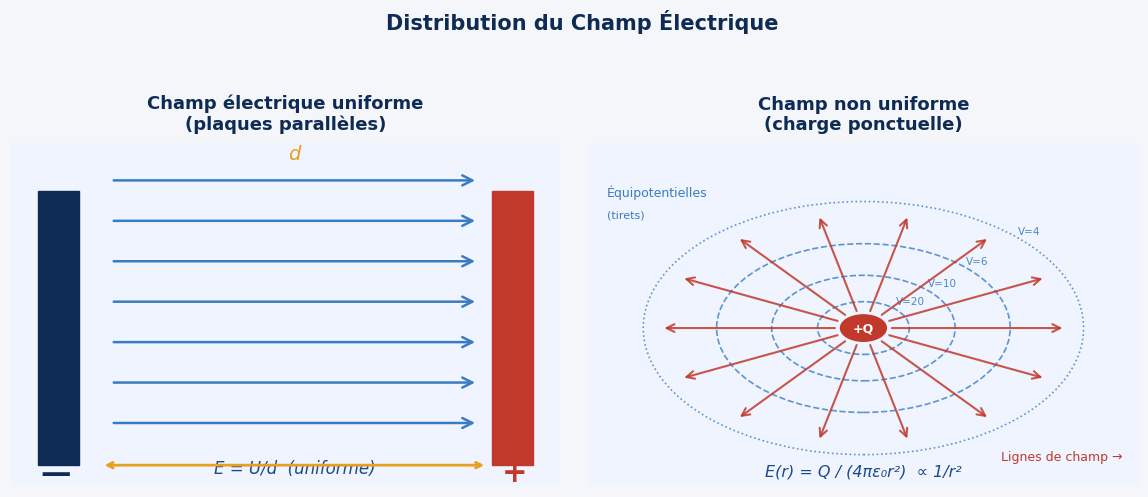
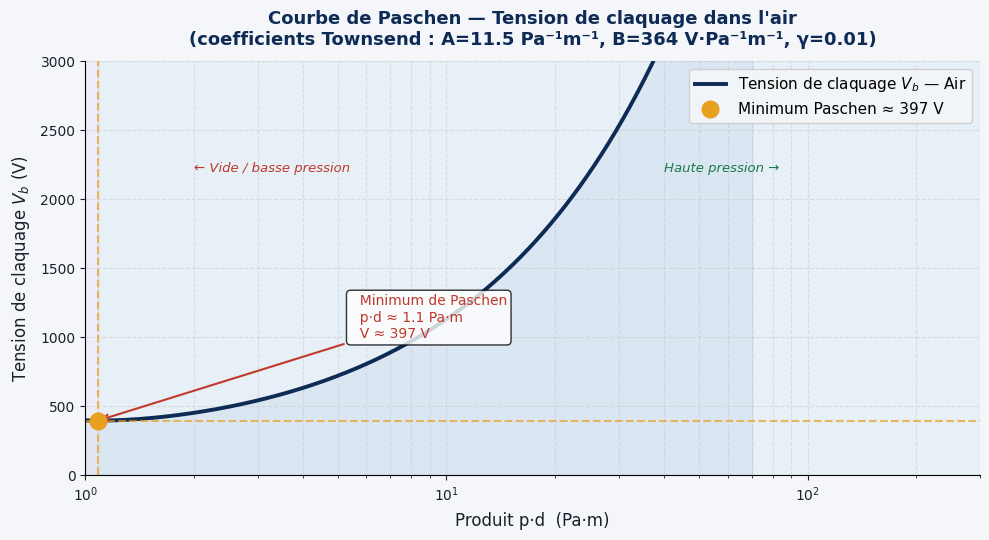
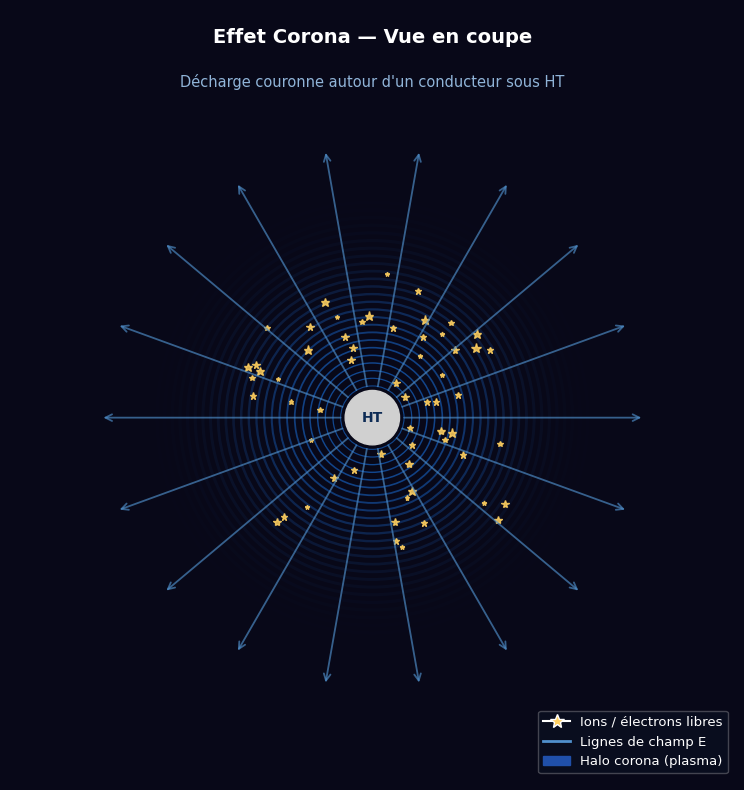
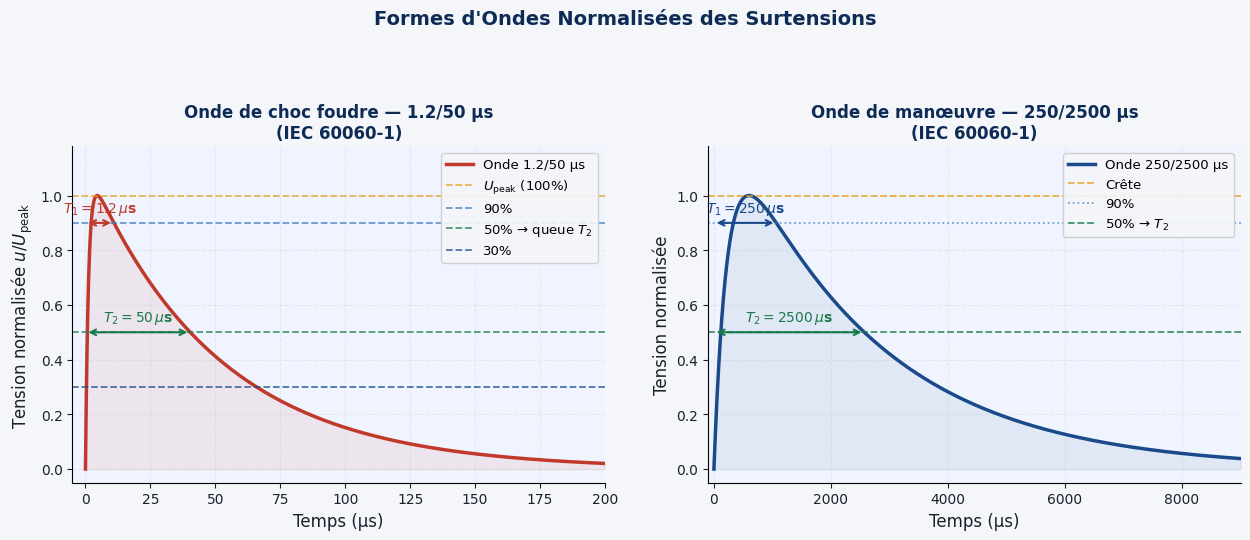
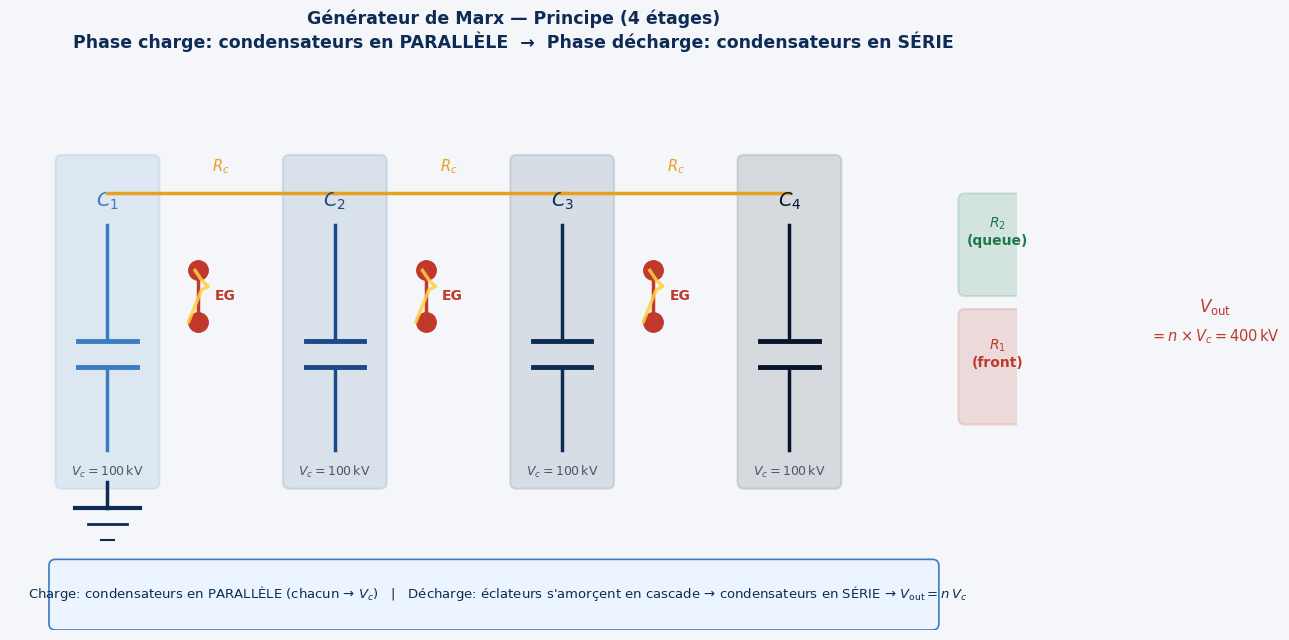
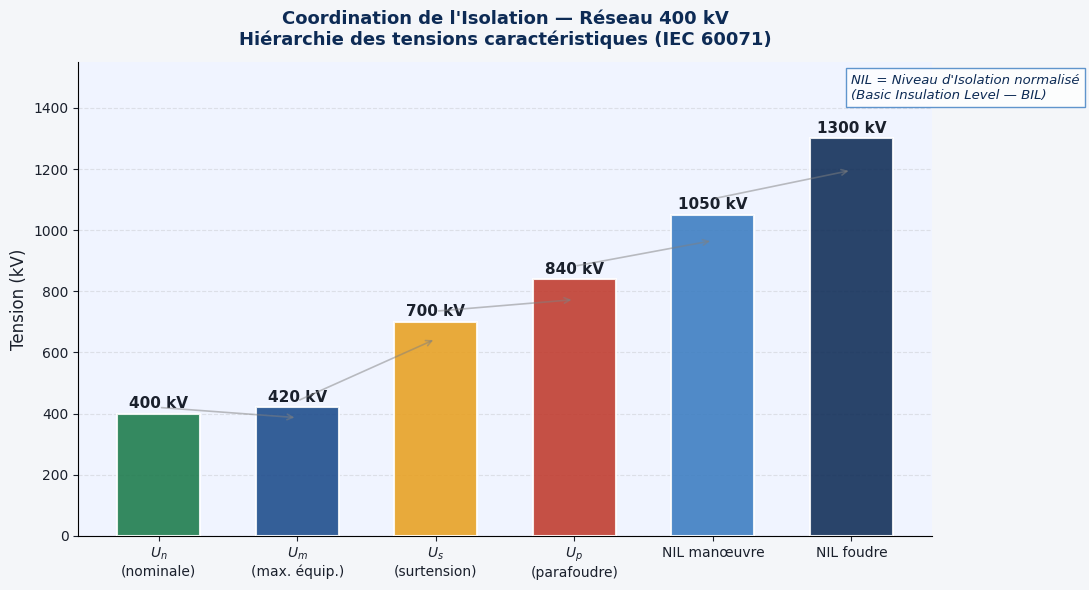
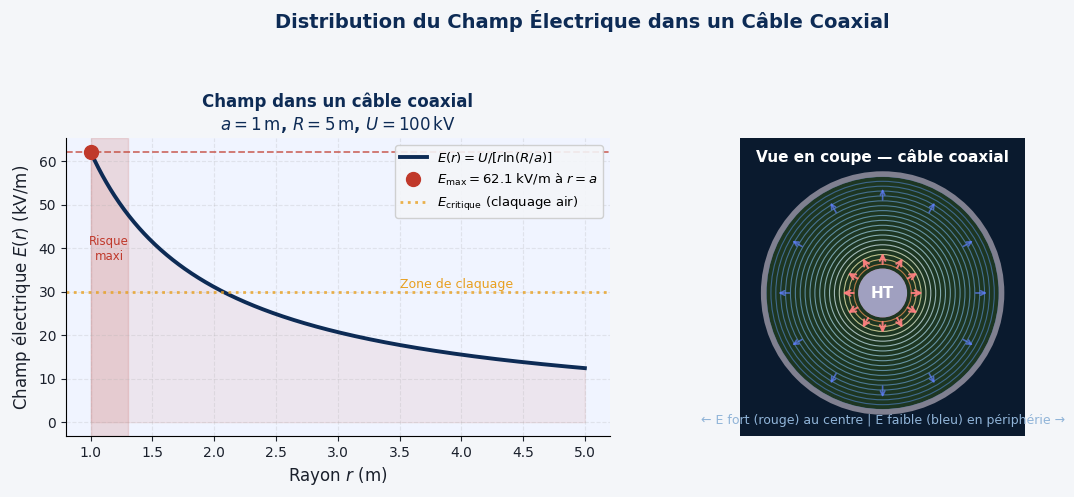
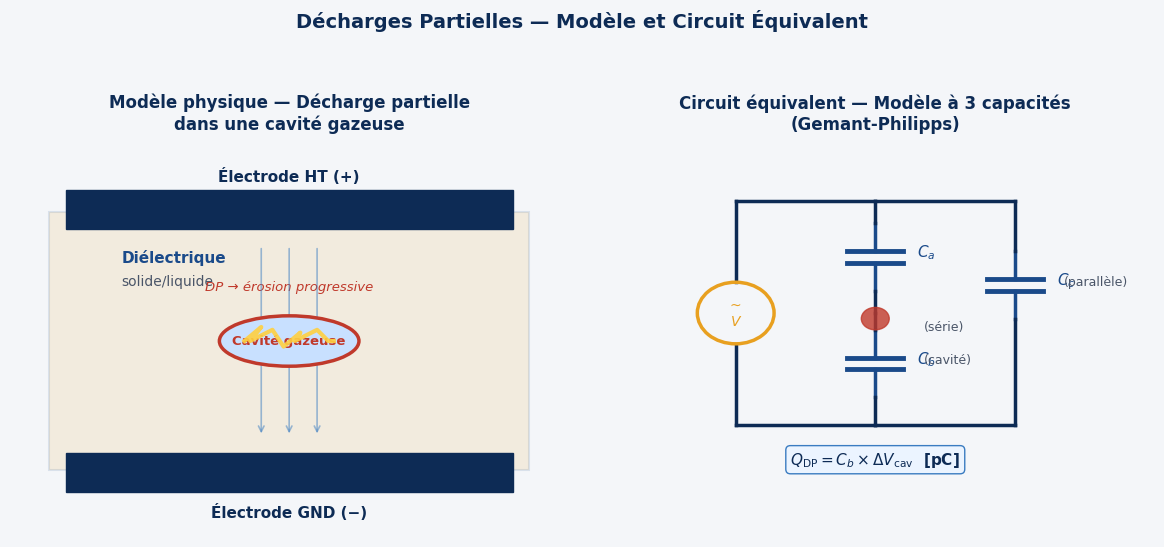
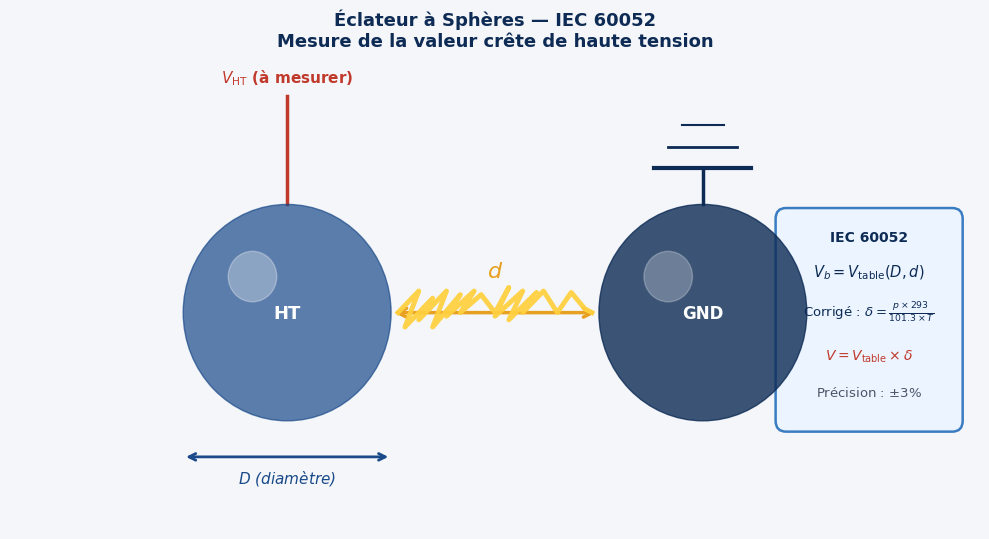
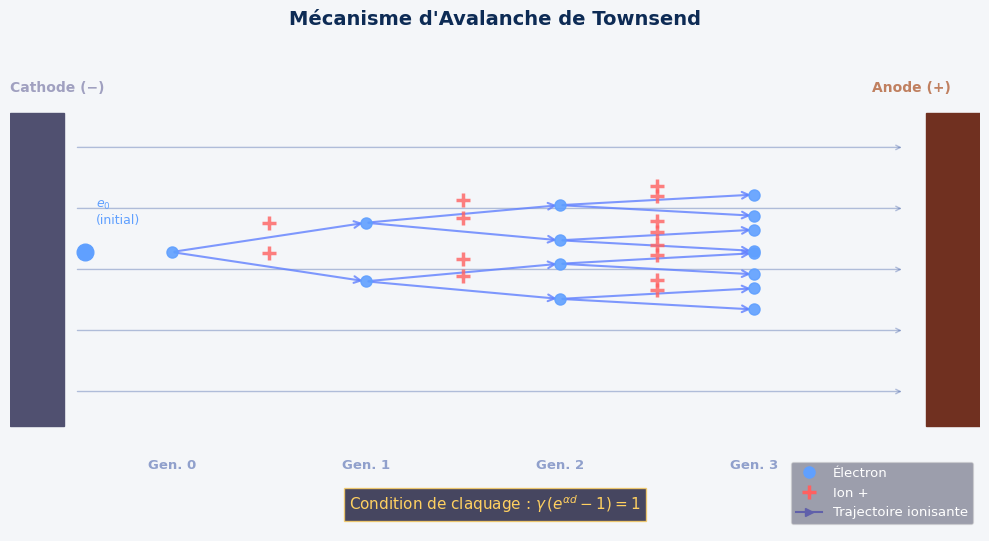
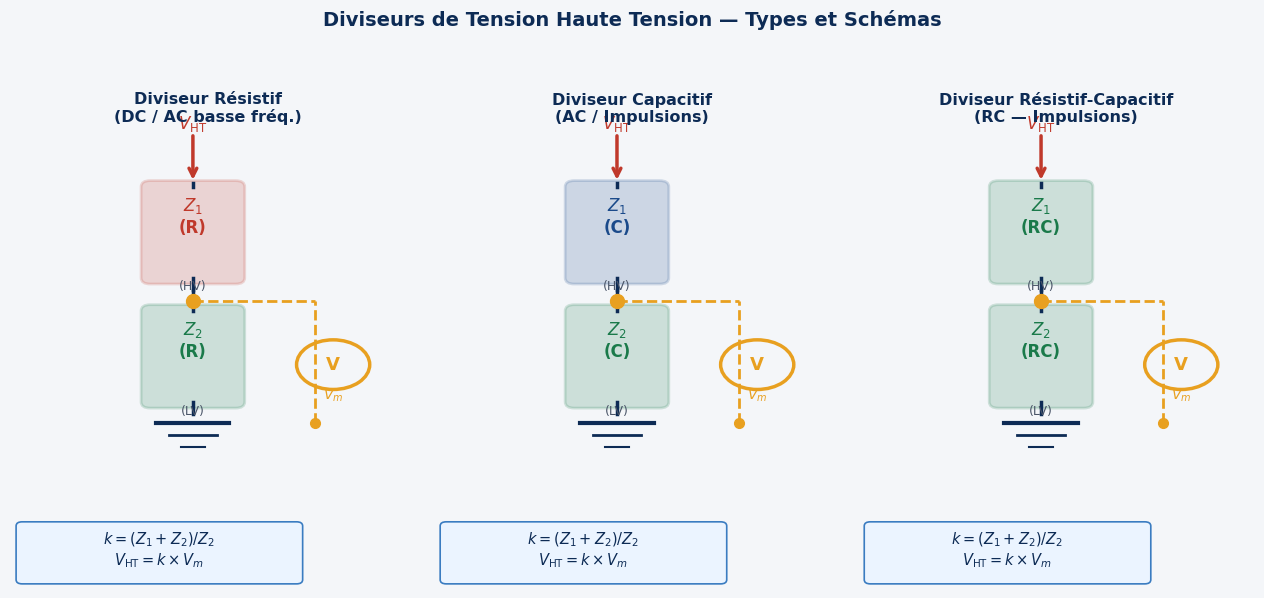

Write the Python code that produced these figures, in order.
"""
Generate all figures for the HV Engineering LaTeX document.
Outputs PNG files into ./figures/ directory.
Run: python generate_figures.py
"""
import matplotlib
matplotlib.use('Agg')
import matplotlib.pyplot as plt
import matplotlib.patches as patches
import matplotlib.patches as mpatches
from matplotlib.patches import FancyArrowPatch
import numpy as np
import os

# ─── Setup ───────────────────────────────────────────────────────────────────
FIGDIR = "./figures"
os.makedirs(FIGDIR, exist_ok=True)

# Color palette (matches LaTeX document)
C = {
    'darkblue':   '#0D2B55',
    'midblue':    '#1A4A8A',
    'lightblue':  '#3A7CC1',
    'accent':     '#E8A020',
    'lightgray':  '#F4F6F9',
    'hvred':      '#C0392B',
    'hvgreen':    '#1A7A4A',
    'textdark':   '#1A202C',
    'textmed':    '#4A5568',
    'boxbg':      '#EBF4FF',
}

plt.rcParams.update({
    'font.family': 'DejaVu Sans',
    'axes.spines.top': False,
    'axes.spines.right': False,
    'figure.facecolor': C['lightgray'],
    'axes.facecolor': C['lightgray'],
    'axes.labelcolor': C['textdark'],
    'xtick.color': C['textdark'],
    'ytick.color': C['textdark'],
    'axes.titlecolor': C['darkblue'],
})

def save(fig, name, dpi=180):
    path = os.path.join(FIGDIR, f"{name}.png")
    fig.savefig(path, dpi=dpi, bbox_inches='tight', facecolor=fig.get_facecolor())
    plt.close(fig)
    print(f"  Saved: {path}")

# ─────────────────────────────────────────────────────────────────────────────
# FIG 1 — Electric field: uniform vs non-uniform
# ─────────────────────────────────────────────────────────────────────────────
def fig_electric_field():
    fig, axes = plt.subplots(1, 2, figsize=(12, 5))
    fig.patch.set_facecolor(C['lightgray'])

    # --- Left: Parallel plates (uniform) ---
    ax = axes[0]
    ax.set_facecolor('#EFF4FF')
    ax.set_xlim(-1, 5); ax.set_ylim(-1, 5.5)

    ax.add_patch(patches.Rectangle((-0.7, -0.6), 0.45, 5.2,
                                    color=C['darkblue'], zorder=3))
    ax.add_patch(patches.Rectangle((4.25, -0.6), 0.45, 5.2,
                                    color=C['hvred'], zorder=3))

    for y in np.linspace(0.2, 4.8, 7):
        ax.annotate('', xy=(4.1, y), xytext=(0.1, y),
                    arrowprops=dict(arrowstyle='->', color=C['lightblue'],
                                   lw=1.8, mutation_scale=18))

    ax.text(-0.5, -0.9, '—', fontsize=22, color=C['darkblue'],
            ha='center', fontweight='bold')
    ax.text(4.5, -0.9, '+', fontsize=22, color=C['hvred'],
            ha='center', fontweight='bold')
    ax.text(2.1, -0.75, 'E = U/d  (uniforme)', fontsize=12,
            ha='center', color=C['midblue'], style='italic')
    ax.set_title('Champ électrique uniforme\n(plaques parallèles)', fontsize=13,
                 color=C['darkblue'], fontweight='bold', pad=10)

    # Dimension arrow
    ax.annotate('', xy=(4.2, -0.6), xytext=(0.0, -0.6),
                arrowprops=dict(arrowstyle='<->', color=C['accent'], lw=2))
    ax.text(2.1, -0.72, '', fontsize=0)  # placeholder
    ax.text(2.1, 5.2, 'd', fontsize=14, color=C['accent'],
            ha='center', style='italic')
    ax.set_xticks([]); ax.set_yticks([])
    for sp in ax.spines.values(): sp.set_visible(False)

    # --- Right: Point charge (non-uniform) ---
    ax2 = axes[1]
    ax2.set_facecolor('#EFF4FF')
    ax2.set_xlim(-3, 3); ax2.set_ylim(-3, 3.5)

    # Equipotential circles
    for r, ls in [(0.5,'--'), (1.0,'--'), (1.6,'--'), (2.4,':')]:
        circle = plt.Circle((0,0), r, fill=False,
                              color=C['lightblue'], ls=ls, lw=1.2, alpha=0.8)
        ax2.add_patch(circle)
        ax2.text(r*0.7, r*0.7+0.1, f'V={int(10/r)}', fontsize=7.5,
                 color=C['lightblue'], alpha=0.9)

    # Field lines (arrows)
    for angle in np.linspace(0, 360, 14, endpoint=False):
        rad = np.radians(angle)
        r0, r1 = 0.28, 2.2
        ax2.annotate('', xy=(r1*np.cos(rad), r1*np.sin(rad)),
                     xytext=(r0*np.cos(rad), r0*np.sin(rad)),
                     arrowprops=dict(arrowstyle='->', color=C['hvred'],
                                    lw=1.5, mutation_scale=14, alpha=0.85))

    # Charge
    charge = plt.Circle((0,0), 0.25, color=C['hvred'], zorder=5)
    ax2.add_patch(charge)
    ax2.text(0, 0, '+Q', fontsize=9, ha='center', va='center',
             color='white', fontweight='bold', zorder=6)

    ax2.text(0, -2.8, r'E(r) = Q / (4πε₀r²)  ∝ 1/r²', fontsize=11.5,
             ha='center', color=C['midblue'], style='italic')
    ax2.set_title('Champ non uniforme\n(charge ponctuelle)', fontsize=13,
                  color=C['darkblue'], fontweight='bold', pad=10)
    ax2.text(-2.8, 2.5, 'Équipotentielles', fontsize=9, color=C['lightblue'])
    ax2.text(-2.8, 2.1, '(tirets)', fontsize=8, color=C['lightblue'])
    ax2.text(1.5, -2.5, 'Lignes de champ →', fontsize=9, color=C['hvred'])
    ax2.set_xticks([]); ax2.set_yticks([])
    for sp in ax2.spines.values(): sp.set_visible(False)

    fig.suptitle('Distribution du Champ Électrique', fontsize=15,
                 color=C['darkblue'], fontweight='bold', y=1.01)
    fig.tight_layout(pad=2.0)
    save(fig, 'fig_electric_field')


# ─────────────────────────────────────────────────────────────────────────────
# FIG 2 — Paschen curve
# ─────────────────────────────────────────────────────────────────────────────
def fig_paschen():
    fig, ax = plt.subplots(figsize=(10, 5.5))
    fig.patch.set_facecolor(C['lightgray'])
    ax.set_facecolor('#F0F4FF')

    # Paschen curve for air
    pd = np.logspace(-0.5, 2.5, 600)
    gamma = 0.01
    with np.errstate(divide='ignore', invalid='ignore'):
        denom = np.log(11.5 * pd) - np.log(np.log(1 + 1/gamma))
        Vb = np.where(denom > 0, 364 * pd / denom, np.nan)

    # Only plot valid region
    mask = (pd > 1) & np.isfinite(Vb) & (Vb > 0) & (Vb < 5000)
    ax.semilogx(pd[mask], Vb[mask], color=C['darkblue'], lw=2.8,
                label='Tension de claquage $V_b$ — Air')

    # Shade under curve
    ax.fill_between(pd[mask], Vb[mask], alpha=0.07, color=C['lightblue'])

    # Minimum
    idx_min = np.argmin(Vb[mask])
    pd_min = pd[mask][idx_min]
    Vb_min = Vb[mask][idx_min]

    ax.plot(pd_min, Vb_min, 'o', color=C['accent'], ms=12, zorder=6,
            label=f'Minimum Paschen ≈ {int(Vb_min)} V')
    ax.axvline(pd_min, color=C['accent'], ls='--', lw=1.5, alpha=0.7)
    ax.axhline(Vb_min, color=C['accent'], ls='--', lw=1.5, alpha=0.7)

    ax.annotate(f'  Minimum de Paschen\n  p·d ≈ {pd_min:.1f} Pa·m\n  V ≈ {int(Vb_min)} V',
                xy=(pd_min, Vb_min), xytext=(pd_min*5, Vb_min+600),
                fontsize=10, color=C['hvred'],
                arrowprops=dict(arrowstyle='->', color=C['hvred'], lw=1.5),
                bbox=dict(boxstyle='round,pad=0.3', facecolor='white', alpha=0.8))

    # Regions
    ax.axvspan(1, pd_min, alpha=0.04, color=C['hvred'])
    ax.axvspan(pd_min, 300, alpha=0.04, color=C['hvgreen'])
    ax.text(2, 2200, '← Vide / basse pression', fontsize=9.5,
            color=C['hvred'], style='italic')
    ax.text(40, 2200, 'Haute pression →', fontsize=9.5,
            color=C['hvgreen'], style='italic')

    ax.set_xlabel('Produit p·d  (Pa·m)', fontsize=12, labelpad=6)
    ax.set_ylabel('Tension de claquage $V_b$ (V)', fontsize=12, labelpad=6)
    ax.set_title('Courbe de Paschen — Tension de claquage dans l\'air\n'
                 '(coefficients Townsend : A=11.5 Pa⁻¹m⁻¹, B=364 V·Pa⁻¹m⁻¹, γ=0.01)',
                 fontsize=13, color=C['darkblue'], fontweight='bold', pad=12)
    ax.legend(fontsize=11, framealpha=0.9, loc='upper right')
    ax.set_ylim(0, 3000); ax.set_xlim(1, 300)
    ax.grid(True, alpha=0.3, ls='--', which='both')
    ax.tick_params(labelsize=10)
    fig.tight_layout()
    save(fig, 'fig_paschen')


# ─────────────────────────────────────────────────────────────────────────────
# FIG 3 — Corona effect
# ─────────────────────────────────────────────────────────────────────────────
def fig_corona():
    fig, ax = plt.subplots(figsize=(8, 8))
    fig.patch.set_facecolor('#080818')
    ax.set_facecolor('#080818')
    ax.set_xlim(-4, 4); ax.set_ylim(-4, 4.5)
    ax.set_aspect('equal')

    # Glow layers (plasma)
    for r in np.linspace(0.35, 2.8, 30):
        alpha = 0.55 * np.exp(-((r - 0.6)/0.9)**2)
        b_int = int(min(255, 100 + 155*(2.8-r)/2.45))
        g_int = int(min(255, 50 + 80*(2.8-r)/2.45))
        col = f'#{0x1A:02x}{g_int:02x}{b_int:02x}'
        circle = plt.Circle((0,0), r, fill=False, color=col, lw=r*0.9+0.5, alpha=alpha)
        ax.add_patch(circle)

    # Field lines
    for angle in np.linspace(0, 360, 18, endpoint=False):
        rad = np.radians(angle)
        ax.annotate('', xy=(3.0*np.cos(rad), 3.0*np.sin(rad)),
                    xytext=(0.32*np.cos(rad), 0.32*np.sin(rad)),
                    arrowprops=dict(arrowstyle='->', color='#5090CC',
                                   lw=1.3, alpha=0.65, mutation_scale=12))

    # Ion/electron markers
    rng = np.random.default_rng(42)
    for _ in range(60):
        r = rng.uniform(0.4, 1.8)
        a = rng.uniform(0, 2*np.pi)
        ax.plot(r*np.cos(a), r*np.sin(a), '*', color='#FFD060',
                ms=rng.uniform(3, 7), alpha=0.85)

    # Conductor
    conductor = plt.Circle((0,0), 0.3, color='#D0D0D0', zorder=10)
    ax.add_patch(conductor)
    ax.text(0, 0, 'HT', fontsize=10, ha='center', va='center',
            color=C['darkblue'], fontweight='bold', zorder=11)

    # Labels
    ax.text(0, 4.2, 'Effet Corona — Vue en coupe', ha='center', va='center',
            color='white', fontsize=14, fontweight='bold')
    ax.text(0, 3.7, 'Décharge couronne autour d\'un conducteur sous HT',
            ha='center', va='center', color='#90B4D8', fontsize=10.5)

    # Legend
    from matplotlib.lines import Line2D
    legend_elements = [
        Line2D([0], [0], marker='*', color='w', markerfacecolor='#FFD060',
               markersize=10, label='Ions / électrons libres'),
        Line2D([0], [0], color='#5090CC', lw=2, label='Lignes de champ E'),
        plt.Circle((0,0), 0.1, color='#2050AA', label='Halo corona (plasma)'),
    ]
    legend = ax.legend(handles=legend_elements, loc='lower right',
                       framealpha=0.3, labelcolor='white', fontsize=9.5,
                       facecolor='#0D1A2D')
    ax.set_xticks([]); ax.set_yticks([])
    for sp in ax.spines.values(): sp.set_visible(False)

    fig.tight_layout()
    save(fig, 'fig_corona')


# ─────────────────────────────────────────────────────────────────────────────
# FIG 4 — Impulse waveforms (lightning + switching)
# ─────────────────────────────────────────────────────────────────────────────
def fig_impulse():
    fig, axes = plt.subplots(1, 2, figsize=(13, 5.5))
    fig.patch.set_facecolor(C['lightgray'])

    # --- Lightning impulse 1.2/50 µs ---
    ax1 = axes[0]
    ax1.set_facecolor('#F0F4FF')
    t = np.linspace(0, 200, 2000)
    T1, T2 = 1.2, 50.0
    v = (1 - np.exp(-t/T1)) * np.exp(-t/T2)
    v = v / v.max()

    ax1.plot(t, v, color=C['hvred'], lw=2.5, label='Onde 1.2/50 µs')
    ax1.fill_between(t, v, alpha=0.08, color=C['hvred'])

    # Reference lines
    for level, color, label in [
        (1.0, C['accent'], '$U_{\\rm peak}$ (100%)'),
        (0.9, C['lightblue'], '90%'),
        (0.5, C['hvgreen'], '50% → queue $T_2$'),
        (0.3, C['midblue'], '30%'),
    ]:
        ax1.axhline(level, color=color, ls='--', lw=1.3, alpha=0.75, label=label)

    # T1 annotation
    t_90 = t[np.argmin(np.abs(v - 0.9))]
    ax1.annotate('', xy=(t_90, 0.9), xytext=(0, 0.9),
                 arrowprops=dict(arrowstyle='<->', color=C['hvred'], lw=1.5))
    ax1.text(t_90/2, 0.94, f'$T_1 = 1.2\\,\\mu$s', ha='center',
             fontsize=10, color=C['hvred'], fontweight='bold')

    # T2 annotation
    t_50 = t[np.argmin(np.abs(v[100:]-0.5))+100]
    ax1.annotate('', xy=(t_50, 0.5), xytext=(0, 0.5),
                 arrowprops=dict(arrowstyle='<->', color=C['hvgreen'], lw=1.5))
    ax1.text(t_50/2, 0.54, f'$T_2 = 50\\,\\mu$s', ha='center',
             fontsize=10, color=C['hvgreen'], fontweight='bold')

    ax1.set_xlim(-5, 200); ax1.set_ylim(-0.05, 1.18)
    ax1.set_xlabel('Temps (µs)', fontsize=12)
    ax1.set_ylabel('Tension normalisée $u/U_{\\rm peak}$', fontsize=12)
    ax1.set_title('Onde de choc foudre — 1.2/50 µs\n(IEC 60060-1)',
                  fontsize=12, color=C['darkblue'], fontweight='bold')
    ax1.legend(fontsize=9.5, framealpha=0.9, loc='upper right')
    ax1.grid(alpha=0.2, ls='--')

    # --- Switching impulse 250/2500 µs ---
    ax2 = axes[1]
    ax2.set_facecolor('#F0F4FF')
    t2 = np.linspace(0, 9000, 2000)
    T1s, T2s = 250.0, 2500.0
    v2 = (1 - np.exp(-t2/T1s)) * np.exp(-t2/T2s)
    v2 = v2 / v2.max()

    ax2.plot(t2, v2, color=C['midblue'], lw=2.5, label='Onde 250/2500 µs')
    ax2.fill_between(t2, v2, alpha=0.07, color=C['midblue'])

    ax2.axhline(1.0, color=C['accent'], ls='--', lw=1.3, alpha=0.8, label='Crête')
    ax2.axhline(0.9, color=C['lightblue'], ls=':', lw=1.3, alpha=0.7, label='90%')
    ax2.axhline(0.5, color=C['hvgreen'], ls='--', lw=1.3, alpha=0.8, label='50% → $T_2$')

    t2_90 = t2[np.argmin(np.abs(v2 - 0.9))]
    ax2.annotate('', xy=(t2_90, 0.9), xytext=(0, 0.9),
                 arrowprops=dict(arrowstyle='<->', color=C['midblue'], lw=1.5))
    ax2.text(t2_90/2, 0.94, f'$T_1 = 250\\,\\mu$s', ha='center',
             fontsize=10, color=C['midblue'], fontweight='bold')

    t2_50 = t2[np.argmin(np.abs(v2[200:]-0.5))+200]
    ax2.annotate('', xy=(t2_50, 0.5), xytext=(0, 0.5),
                 arrowprops=dict(arrowstyle='<->', color=C['hvgreen'], lw=1.5))
    ax2.text(t2_50/2, 0.54, f'$T_2 = 2500\\,\\mu$s', ha='center',
             fontsize=10, color=C['hvgreen'], fontweight='bold')

    ax2.set_xlim(-100, 9000); ax2.set_ylim(-0.05, 1.18)
    ax2.set_xlabel('Temps (µs)', fontsize=12)
    ax2.set_ylabel('Tension normalisée', fontsize=12)
    ax2.set_title('Onde de manœuvre — 250/2500 µs\n(IEC 60060-1)',
                  fontsize=12, color=C['darkblue'], fontweight='bold')
    ax2.legend(fontsize=9.5, framealpha=0.9, loc='upper right')
    ax2.grid(alpha=0.2, ls='--')

    fig.suptitle('Formes d\'Ondes Normalisées des Surtensions',
                 fontsize=14, color=C['darkblue'], fontweight='bold', y=1.01)
    fig.tight_layout(pad=2.5)
    save(fig, 'fig_impulse')


# ─────────────────────────────────────────────────────────────────────────────
# FIG 5 — Marx generator schematic
# ─────────────────────────────────────────────────────────────────────────────
def fig_marx():
    fig, ax = plt.subplots(figsize=(13, 6.5))
    fig.patch.set_facecolor(C['lightgray'])
    ax.set_facecolor('#F0F4FF')
    ax.set_xlim(-0.5, 15); ax.set_ylim(-1.8, 7)
    ax.axis('off')

    ax.set_title('Générateur de Marx — Principe (4 étages)\n'
                 'Phase charge: condensateurs en PARALLÈLE  →  Phase décharge: condensateurs en SÉRIE',
                 fontsize=12.5, color=C['darkblue'], fontweight='bold', pad=12)

    n = 4
    stage_colors = [C['lightblue'], C['midblue'], C['darkblue'], '#05152A']

    for i in range(n):
        x0 = i * 3.5 + 0.3

        # Stage box
        ax.add_patch(patches.FancyBboxPatch(
            (x0, 0.5), 1.4, 5.0, boxstyle='round,pad=0.1',
            facecolor=stage_colors[i], alpha=0.12, edgecolor=stage_colors[i], lw=1.5))

        # Capacitor symbol
        ax.plot([x0+0.7, x0+0.7], [1.0, 2.3], color=stage_colors[i], lw=2.5)
        ax.plot([x0+0.25, x0+1.15], [2.3, 2.3], color=stage_colors[i], lw=3.5)
        ax.plot([x0+0.25, x0+1.15], [2.7, 2.7], color=stage_colors[i], lw=3.5)
        ax.plot([x0+0.7, x0+0.7], [2.7, 4.5], color=stage_colors[i], lw=2.5)

        ax.text(x0+0.7, 4.8, f'$C_{i+1}$', ha='center', fontsize=14,
                color=stage_colors[i], fontweight='bold')
        ax.text(x0+0.7, 0.6, f'$V_c = 100\\,\\mathrm{{kV}}$', ha='center',
                fontsize=9, color=C['textmed'])

        # Spark gap (between stages)
        if i < n - 1:
            gap_x = x0 + 2.1
            # Upper electrode
            ax.plot(gap_x, 3.8, 'o', ms=14, color=C['hvred'], zorder=5)
            ax.plot(gap_x, 3.0, 'o', ms=14, color=C['hvred'], zorder=5)
            ax.plot([gap_x, gap_x], [3.0, 3.8], color=C['hvred'], lw=2.5, zorder=4)
            ax.text(gap_x+0.25, 3.4, 'EG', fontsize=10, color=C['hvred'],
                    fontweight='bold', va='center')

            # Spark (zigzag)
            spark_x = [gap_x-0.15, gap_x-0.05, gap_x+0.05, gap_x+0.15, gap_x+0.05, gap_x-0.05]
            spark_y = [3.0, 3.25, 3.5, 3.55, 3.65, 3.8]
            ax.plot(spark_x, spark_y, color='#FFD040', lw=2.5, zorder=6, alpha=0.85)

            # Charging resistor (top)
            r_x = np.linspace(x0+0.7, x0+0.7+3.5, 12)
            r_y = np.array([4.5 + 0.25*np.sin(i*np.pi) for i in range(12)])
            ax.plot(r_x, r_y + 0.5, color=C['accent'], lw=2.5, zorder=3)
            ax.text((x0+0.7 + x0+4.2)/2, 5.35, '$R_c$', ha='center',
                    fontsize=10.5, color=C['accent'], fontweight='bold')

    # Waveshaping resistors
    out_x = n * 3.5 + 0.3
    ax.add_patch(patches.FancyBboxPatch(
        (out_x-0.1, 1.5), 1.0, 1.6, boxstyle='round,pad=0.1',
        facecolor=C['hvred'], alpha=0.15, edgecolor=C['hvred'], lw=1.5))
    ax.text(out_x+0.4, 2.3, '$R_1$\n(front)', ha='center', fontsize=10,
            color=C['hvred'], fontweight='bold')

    ax.add_patch(patches.FancyBboxPatch(
        (out_x-0.1, 3.5), 1.0, 1.4, boxstyle='round,pad=0.1',
        facecolor=C['hvgreen'], alpha=0.15, edgecolor=C['hvgreen'], lw=1.5))
    ax.text(out_x+0.4, 4.2, '$R_2$\n(queue)', ha='center', fontsize=10,
            color=C['hvgreen'], fontweight='bold')

    # Output arrow
    ax.annotate('', xy=(out_x+2.5, 3.0), xytext=(out_x+1.1, 3.0),
                arrowprops=dict(arrowstyle='->', color=C['hvred'],
                                lw=3.0, mutation_scale=22))
    ax.add_patch(patches.FancyBboxPatch(
        (out_x+2.5, 2.3), 2.5, 1.4, boxstyle='round,pad=0.15',
        facecolor='white', edgecolor=C['hvred'], lw=2))
    ax.text(out_x+3.75, 3.15, '$V_{\\rm out}$', ha='center', fontsize=12,
            color=C['hvred'], fontweight='bold')
    ax.text(out_x+3.75, 2.7, f'$= n \\times V_c = 400\\,\\mathrm{{kV}}$',
            ha='center', fontsize=10.5, color=C['hvred'])

    # Ground line
    ax.plot([0.3+0.7, 0.3+0.7], [0.5, 0.5-0.4], color=C['darkblue'], lw=2.5)
    ax.plot([0.5, 1.5], [0.1, 0.1], color=C['darkblue'], lw=3)
    ax.plot([0.7, 1.3], [-0.15, -0.15], color=C['darkblue'], lw=2)
    ax.plot([0.9, 1.1], [-0.4, -0.4], color=C['darkblue'], lw=1.5)

    # Phase labels
    ax.add_patch(patches.FancyBboxPatch(
        (0.2, -1.7), 13.5, 0.9, boxstyle='round,pad=0.1',
        facecolor=C['boxbg'], edgecolor=C['lightblue'], lw=1.2))
    ax.text(7.0, -1.3,
            'Charge: condensateurs en PARALLÈLE (chacun → $V_c$)   |   '
            'Décharge: éclateurs s\'amorçent en cascade → condensateurs en SÉRIE → $V_{\\rm out} = n\\,V_c$',
            ha='center', fontsize=9.5, color=C['darkblue'])

    fig.tight_layout()
    save(fig, 'fig_marx')


# ─────────────────────────────────────────────────────────────────────────────
# FIG 6 — Insulation coordination bar chart
# ─────────────────────────────────────────────────────────────────────────────
def fig_insulation_coordination():
    fig, ax = plt.subplots(figsize=(11, 6))
    fig.patch.set_facecolor(C['lightgray'])
    ax.set_facecolor('#F0F4FF')

    labels = ['$U_n$\n(nominale)', '$U_m$\n(max. équip.)',
              '$U_s$\n(surtension)', '$U_p$\n(parafoudre)',
              'NIL manœuvre', 'NIL foudre']
    values = [400, 420, 700, 840, 1050, 1300]
    colors_bar = [C['hvgreen'], C['midblue'], C['accent'],
                  C['hvred'], C['lightblue'], C['darkblue']]

    bars = ax.bar(labels, values, color=colors_bar, width=0.6, alpha=0.88,
                  edgecolor='white', linewidth=1.5, zorder=3)

    for bar, val in zip(bars, values):
        ax.text(bar.get_x() + bar.get_width()/2, val + 18,
                f'{val} kV', ha='center', fontsize=11,
                color=C['textdark'], fontweight='bold')

    # Arrows showing margins
    for i in range(len(values)-1):
        ax.annotate('', xy=(i+1, values[i+1]*0.92),
                    xytext=(i, values[i]*1.05),
                    arrowprops=dict(arrowstyle='->', color='gray',
                                   lw=1.2, alpha=0.5))

    ax.set_ylabel('Tension (kV)', fontsize=12)
    ax.set_title('Coordination de l\'Isolation — Réseau 400 kV\n'
                 'Hiérarchie des tensions caractéristiques (IEC 60071)',
                 fontsize=13, color=C['darkblue'], fontweight='bold', pad=12)
    ax.set_ylim(0, 1550)
    ax.grid(axis='y', alpha=0.3, ls='--', zorder=0)
    ax.tick_params(axis='x', labelsize=10)
    ax.tick_params(axis='y', labelsize=10)
    ax.spines['top'].set_visible(False)
    ax.spines['right'].set_visible(False)

    # Annotations
    ax.text(5, 1430, 'NIL = Niveau d\'Isolation normalisé\n'
            '(Basic Insulation Level — BIL)',
            fontsize=9.5, color=C['darkblue'], style='italic',
            bbox=dict(facecolor='white', alpha=0.8, edgecolor=C['lightblue']))

    fig.tight_layout()
    save(fig, 'fig_insulation_coord')


# ─────────────────────────────────────────────────────────────────────────────
# FIG 7 — Coaxial cable field distribution
# ─────────────────────────────────────────────────────────────────────────────
def fig_coaxial_field():
    fig, axes = plt.subplots(1, 2, figsize=(12, 5))
    fig.patch.set_facecolor(C['lightgray'])

    a = 1.0   # inner radius
    R = 5.0   # outer radius
    U = 100   # kV

    r = np.linspace(a, R, 500)
    E = U / (r * np.log(R/a))

    # --- E(r) profile ---
    ax1 = axes[0]
    ax1.set_facecolor('#F0F4FF')
    ax1.plot(r, E, color=C['darkblue'], lw=2.8, label=r'$E(r) = U/[r\ln(R/a)]$')
    ax1.fill_between(r, E, alpha=0.08, color=C['hvred'])

    E_max = U / (a * np.log(R/a))
    ax1.plot(a, E_max, 'o', color=C['hvred'], ms=10, zorder=5,
             label=f'$E_{{\\rm max}} = {E_max:.1f}$ kV/m à $r=a$')
    ax1.axhline(E_max, color=C['hvred'], ls='--', lw=1.3, alpha=0.7)

    # Critical field line
    E_crit = 3.0  # MV/m → 3000 kV/m (scaled for this example: 30 kV/m)
    ax1.axhline(30, color=C['accent'], ls=':', lw=2, alpha=0.8,
                label='$E_{\\rm critique}$ (claquage air)')
    ax1.text(3.5, 31, 'Zone de claquage', fontsize=9, color=C['accent'])

    ax1.set_xlabel('Rayon $r$ (m)', fontsize=12)
    ax1.set_ylabel('Champ électrique $E(r)$ (kV/m)', fontsize=12)
    ax1.set_title('Champ dans un câble coaxial\n'
                  r'$a = 1\,\rm m$, $R = 5\,\rm m$, $U = 100\,\rm kV$',
                  fontsize=12, color=C['darkblue'], fontweight='bold')
    ax1.axvspan(a, a+0.3, alpha=0.15, color=C['hvred'])
    ax1.text(a+0.15, E_max*0.6, 'Risque\nmaxi', fontsize=8.5,
             ha='center', color=C['hvred'])
    ax1.legend(fontsize=9.5, framealpha=0.9)
    ax1.grid(alpha=0.25, ls='--')

    # --- Cross-section view ---
    ax2 = axes[1]
    ax2.set_facecolor('#0A1A2E')
    ax2.set_aspect('equal')
    ax2.set_xlim(-6, 6); ax2.set_ylim(-6, 6.5)

    # Insulation
    insul = plt.Circle((0,0), R, color='#2A4A1A', alpha=0.6, zorder=1)
    ax2.add_patch(insul)
    # Inner conductor
    inner = plt.Circle((0,0), a, color='#A0A0C0', zorder=4)
    ax2.add_patch(inner)
    # Outer conductor
    outer_ring = plt.Circle((0,0), R, fill=False,
                              color='#808090', lw=4, zorder=5)
    ax2.add_patch(outer_ring)

    # Color map for E field intensity
    theta = np.linspace(0, 2*np.pi, 200)
    for r_val in np.linspace(a, R-0.1, 20):
        E_val = U / (r_val * np.log(R/a))
        # Map E to color: high E = red, low E = blue
        norm_E = (E_val - E[-1]) / (E[0] - E[-1])
        ring_color = plt.cm.RdYlBu_r(norm_E * 0.8 + 0.1)
        ring = plt.Circle((0,0), r_val, fill=False, color=ring_color,
                          lw=0.8, alpha=0.7, zorder=2)
        ax2.add_patch(ring)

    # Radial arrows
    for angle in np.linspace(0, 360, 12, endpoint=False):
        rad = np.radians(angle)
        ax2.annotate('', xy=(1.8*np.cos(rad), 1.8*np.sin(rad)),
                     xytext=(1.1*np.cos(rad), 1.1*np.sin(rad)),
                     arrowprops=dict(arrowstyle='->', color='#FF8080',
                                     lw=1.5, alpha=0.9, mutation_scale=10))
    for angle in np.linspace(0, 360, 12, endpoint=False):
        rad = np.radians(angle)
        ax2.annotate('', xy=(4.5*np.cos(rad), 4.5*np.sin(rad)),
                     xytext=(3.8*np.cos(rad), 3.8*np.sin(rad)),
                     arrowprops=dict(arrowstyle='->', color='#6080FF',
                                     lw=1.2, alpha=0.7, mutation_scale=8))

    ax2.text(0, 0, 'HT', ha='center', va='center', color='white',
             fontsize=11, fontweight='bold', zorder=6)
    ax2.text(0, 5.5, 'Vue en coupe — câble coaxial', ha='center',
             color='white', fontsize=11, fontweight='bold')
    ax2.text(0, -5.5, '← E fort (rouge) au centre | E faible (bleu) en périphérie →',
             ha='center', color='#90B4D8', fontsize=9)
    ax2.set_xticks([]); ax2.set_yticks([])
    for sp in ax2.spines.values(): sp.set_visible(False)

    fig.suptitle('Distribution du Champ Électrique dans un Câble Coaxial',
                 fontsize=14, color=C['darkblue'], fontweight='bold', y=1.01)
    fig.tight_layout(pad=2.0)
    save(fig, 'fig_coaxial_field')


# ─────────────────────────────────────────────────────────────────────────────
# FIG 8 — Partial discharge model
# ─────────────────────────────────────────────────────────────────────────────
def fig_partial_discharge():
    fig, axes = plt.subplots(1, 2, figsize=(12, 5.5))
    fig.patch.set_facecolor(C['lightgray'])

    # --- Left: Physical model ---
    ax1 = axes[0]
    ax1.set_facecolor('#F0F4FF')
    ax1.set_xlim(-1, 9); ax1.set_ylim(-1.5, 5.5)
    ax1.axis('off')

    # Electrodes
    ax1.add_patch(patches.Rectangle((0, 4.0), 8, 0.7,
                                     color=C['darkblue'], zorder=3))
    ax1.add_patch(patches.Rectangle((0, -0.7), 8, 0.7,
                                     color=C['darkblue'], zorder=3))
    ax1.text(4, 4.85, 'Électrode HT (+)', ha='center', fontsize=11,
             color=C['darkblue'], fontweight='bold')
    ax1.text(4, -1.15, 'Électrode GND (−)', ha='center', fontsize=11,
             color=C['darkblue'], fontweight='bold')

    # Dielectric
    ax1.add_patch(patches.FancyBboxPatch(
        (0, 0), 8, 4, boxstyle='square',
        facecolor=C['accent'], alpha=0.12, edgecolor=C['midblue'], lw=1.5))
    ax1.text(1, 3.4, 'Diélectrique', fontsize=11, color=C['midblue'], fontweight='bold')
    ax1.text(1, 3.0, 'solide/liquide', fontsize=10, color=C['textmed'])

    # Cavity
    cavity = patches.Ellipse((4, 2.0), 2.5, 0.9,
                               facecolor='#C8E0FF', edgecolor=C['hvred'],
                               linewidth=2.5, zorder=4)
    ax1.add_patch(cavity)
    ax1.text(4, 2.0, 'Cavité gazeuse', ha='center', va='center',
             fontsize=9.5, color=C['hvred'], fontweight='bold', zorder=5)

    # Discharge in cavity
    disch_x = [3.2, 3.5, 3.3, 3.7, 3.9, 4.2, 4.1, 4.5, 4.7, 4.8]
    disch_y = [2.0, 2.25, 2.0, 2.2, 1.9, 2.15, 2.0, 2.2, 2.0, 2.0]
    ax1.plot(disch_x, disch_y, color='#FFD040', lw=3, zorder=6, alpha=0.9)
    ax1.text(4, 2.9, 'DP → érosion progressive', ha='center',
             fontsize=9.5, color=C['hvred'], style='italic')

    # Electric field arrows (in void)
    for x in [3.5, 4.0, 4.5]:
        ax1.annotate('', xy=(x, 0.3), xytext=(x, 3.7),
                     arrowprops=dict(arrowstyle='->', color=C['lightblue'],
                                     lw=1.2, alpha=0.5, mutation_scale=10))

    ax1.set_title('Modèle physique — Décharge partielle\ndans une cavité gazeuse',
                  fontsize=12, color=C['darkblue'], fontweight='bold', y=1.02)

    # --- Right: Equivalent circuit ---
    ax2 = axes[1]
    ax2.set_facecolor('#F0F4FF')
    ax2.set_xlim(-1, 7); ax2.set_ylim(-1, 6)
    ax2.axis('off')
    ax2.set_title('Circuit équivalent — Modèle à 3 capacités\n(Gemant-Philipps)',
                  fontsize=12, color=C['darkblue'], fontweight='bold', y=1.02)

    # Draw circuit
    # V source
    ax2.add_patch(plt.Circle((1.0, 3.0), 0.55, fill=False,
                               color=C['accent'], lw=2.5, zorder=4))
    ax2.text(1.0, 3.0, '~\n$V$', ha='center', va='center',
             fontsize=10, color=C['accent'])
    ax2.plot([1.0, 1.0], [3.55, 5.0], color=C['darkblue'], lw=2.5)
    ax2.plot([1.0, 1.0], [2.45, 1.0], color=C['darkblue'], lw=2.5)
    ax2.plot([1.0, 3.0], [5.0, 5.0], color=C['darkblue'], lw=2.5)
    ax2.plot([1.0, 3.0], [1.0, 1.0], color=C['darkblue'], lw=2.5)

    def draw_cap(ax, x, y, label):
        ax.plot([x, x], [y, y+0.5], color=C['midblue'], lw=2.5)
        ax.plot([x-0.4, x+0.4], [y+0.5, y+0.5], color=C['midblue'], lw=3.5)
        ax.plot([x-0.4, x+0.4], [y+0.7, y+0.7], color=C['midblue'], lw=3.5)
        ax.plot([x, x], [y+0.7, y+1.2], color=C['midblue'], lw=2.5)
        ax.text(x+0.6, y+0.6, label, fontsize=11, color=C['midblue'], fontweight='bold')

    # Ca (series)
    draw_cap(ax2, 3.0, 3.4, '$C_a$')
    ax2.plot([3.0, 3.0], [5.0, 4.6], color=C['darkblue'], lw=2.5)
    ax2.plot([3.0, 3.0], [3.4, 3.0], color=C['darkblue'], lw=2.5)
    ax2.text(3.7, 2.7, '(série)', fontsize=9, color=C['textmed'])

    # Cb (cavity) + spark gap
    draw_cap(ax2, 3.0, 1.5, '$C_b$')
    ax2.add_patch(plt.Circle((3.0, 2.9), 0.2, color=C['hvred'], alpha=0.8, zorder=5))
    ax2.text(3.7, 2.1, '(cavité)', fontsize=9, color=C['textmed'])

    ax2.plot([3.0, 3.0], [3.0, 2.7], color=C['darkblue'], lw=2.5)
    ax2.plot([3.0, 3.0], [1.5, 1.0], color=C['darkblue'], lw=2.5)

    # Cc (parallel)
    draw_cap(ax2, 5.0, 2.9, '$C_c$')
    ax2.plot([3.0, 5.0], [5.0, 5.0], color=C['darkblue'], lw=2.5)
    ax2.plot([5.0, 5.0], [5.0, 4.1], color=C['darkblue'], lw=2.5)
    ax2.plot([5.0, 5.0], [2.9, 1.0], color=C['darkblue'], lw=2.5)
    ax2.plot([3.0, 5.0], [1.0, 1.0], color=C['darkblue'], lw=2.5)
    ax2.text(5.7, 3.5, '(parallèle)', fontsize=9, color=C['textmed'])

    ax2.text(3.0, 0.3, '$Q_{\\rm DP} = C_b \\times \\Delta V_{\\rm cav}$  [pC]',
             ha='center', fontsize=11, color=C['darkblue'], fontweight='bold',
             bbox=dict(facecolor=C['boxbg'], edgecolor=C['lightblue'],
                       boxstyle='round,pad=0.3'))

    fig.suptitle('Décharges Partielles — Modèle et Circuit Équivalent',
                 fontsize=14, color=C['darkblue'], fontweight='bold', y=1.01)
    fig.tight_layout(pad=2.0)
    save(fig, 'fig_partial_discharge')


# ─────────────────────────────────────────────────────────────────────────────
# FIG 9 — Sphere gap diagram
# ─────────────────────────────────────────────────────────────────────────────
def fig_sphere_gap():
    fig, ax = plt.subplots(figsize=(10, 5.5))
    fig.patch.set_facecolor(C['lightgray'])
    ax.set_facecolor('#F0F4FF')
    ax.set_xlim(-2, 12); ax.set_ylim(-2.5, 4)
    ax.axis('off')

    ax.set_title('Éclateur à Sphères — IEC 60052\nMesure de la valeur crête de haute tension',
                 fontsize=13, color=C['darkblue'], fontweight='bold', pad=10)

    # HV sphere
    hv_sphere = plt.Circle((2.0, 0.5), 1.5, color=C['midblue'], alpha=0.7, zorder=3)
    ax.add_patch(hv_sphere)
    hv_highlight = plt.Circle((1.5, 1.0), 0.35, color='white', alpha=0.3, zorder=4)
    ax.add_patch(hv_highlight)
    ax.text(2.0, 0.5, 'HT', ha='center', va='center',
            color='white', fontsize=13, fontweight='bold', zorder=5)

    # GND sphere
    gnd_sphere = plt.Circle((8.0, 0.5), 1.5, color=C['darkblue'], alpha=0.8, zorder=3)
    ax.add_patch(gnd_sphere)
    gnd_highlight = plt.Circle((7.5, 1.0), 0.35, color='white', alpha=0.25, zorder=4)
    ax.add_patch(gnd_highlight)
    ax.text(8.0, 0.5, 'GND', ha='center', va='center',
            color='white', fontsize=12, fontweight='bold', zorder=5)

    # Gap dimension arrow
    ax.annotate('', xy=(6.5, 0.5), xytext=(3.5, 0.5),
                arrowprops=dict(arrowstyle='<->', color=C['accent'], lw=2.5,
                                mutation_scale=16))
    ax.text(5.0, 1.0, '$d$', ha='center', fontsize=16,
            color=C['accent'], fontweight='bold', style='italic')

    # Sphere diameter
    ax.annotate('', xy=(3.5, -1.5), xytext=(0.5, -1.5),
                arrowprops=dict(arrowstyle='<->', color=C['midblue'], lw=2.0,
                                mutation_scale=12))
    ax.text(2.0, -1.85, '$D$ (diamètre)', ha='center', fontsize=11,
            color=C['midblue'], style='italic')

    # Spark
    spark_x = np.array([3.6, 3.9, 3.7, 4.1, 3.9, 4.3, 4.1, 4.5, 4.3, 4.7, 4.5, 4.8, 5.0,
                         5.2, 5.0, 5.4, 5.2, 5.6, 5.4, 5.7, 5.9, 6.1, 6.3, 6.4])
    spark_y = np.array([0.5, 0.8, 0.3, 0.7, 0.4, 0.8, 0.3, 0.75, 0.45, 0.8, 0.5, 0.75,
                         0.5, 0.85, 0.45, 0.8, 0.4, 0.78, 0.5, 0.8, 0.5, 0.78, 0.55, 0.5])
    ax.plot(spark_x, spark_y, color='#FFD040', lw=3.5, zorder=6, alpha=0.95)

    # HV connection
    ax.plot([2.0, 2.0], [2.0, 3.5], color=C['hvred'], lw=2.5)
    ax.text(2.0, 3.7, '$V_{\\rm HT}$ (à mesurer)', ha='center',
            fontsize=11, color=C['hvred'], fontweight='bold')

    # GND connection
    ax.plot([8.0, 8.0], [2.0, 2.5], color=C['darkblue'], lw=2.5)
    ax.plot([7.3, 8.7], [2.5, 2.5], color=C['darkblue'], lw=3)
    ax.plot([7.5, 8.5], [2.8, 2.8], color=C['darkblue'], lw=2)
    ax.plot([7.7, 8.3], [3.1, 3.1], color=C['darkblue'], lw=1.5)

    # Formula box
    ax.add_patch(patches.FancyBboxPatch(
        (9.2, -1.0), 2.4, 2.8, boxstyle='round,pad=0.15',
        facecolor=C['boxbg'], edgecolor=C['lightblue'], lw=1.8))
    ax.text(10.4, 1.5, 'IEC 60052', ha='center', fontsize=10,
            color=C['darkblue'], fontweight='bold')
    ax.text(10.4, 1.0, '$V_b = V_{\\rm table}(D,d)$', ha='center',
            fontsize=10.5, color=C['darkblue'])
    ax.text(10.4, 0.45, 'Corrigé : $\\delta = \\frac{p \\times 293}{101.3 \\times T}$',
            ha='center', fontsize=9.5, color=C['darkblue'])
    ax.text(10.4, -0.15, '$V = V_{\\rm table} \\times \\delta$', ha='center',
            fontsize=10, color=C['hvred'], fontweight='bold')
    ax.text(10.4, -0.65, 'Précision : $\\pm 3\\%$', ha='center',
            fontsize=9.5, color=C['textmed'])

    fig.tight_layout()
    save(fig, 'fig_sphere_gap')


# ─────────────────────────────────────────────────────────────────────────────
# FIG 10 — Townsend ionization process
# ─────────────────────────────────────────────────────────────────────────────
def fig_townsend():
    fig, ax = plt.subplots(figsize=(10, 5.5))
    fig.patch.set_facecolor(C['lightgray'])
    ax.set_facecolor('#0A0A1E')
    ax.set_xlim(-0.5, 8.5); ax.set_ylim(-1.5, 5.5)
    ax.axis('off')
    ax.set_title('Mécanisme d\'Avalanche de Townsend', fontsize=14,
                 color=C['darkblue'], fontweight='bold', y=1.02)

    # Electrodes
    ax.add_patch(patches.Rectangle((-0.5, 0), 0.5, 4.5, color='#505070', zorder=3))
    ax.add_patch(patches.Rectangle((8.0, 0), 0.5, 4.5, color='#703020', zorder=3))
    ax.text(-0.5, 4.8, 'Cathode (−)', fontsize=10, color='#A0A0C0', fontweight='bold')
    ax.text(7.5, 4.8, 'Anode (+)', fontsize=10, color='#C08060', fontweight='bold')

    # E field arrows (background)
    for y in np.linspace(0.5, 4.0, 5):
        ax.annotate('', xy=(7.8, y), xytext=(0.1, y),
                    arrowprops=dict(arrowstyle='->', color='#3050A0',
                                   lw=1.0, alpha=0.35, mutation_scale=8))

    # Initial electron (from cathode)
    ax.plot(0.2, 2.5, 'o', ms=12, color='#60A0FF', zorder=5)
    ax.text(0.3, 2.9, '$e_0$\n(initial)', fontsize=9, color='#60A0FF')

    # Avalanche tree
    positions = {0: [(1.0, 2.5)]}
    for gen in range(1, 4):
        positions[gen] = []
        for x0, y0 in positions[gen-1]:
            dx = 1.8
            dy_spread = 0.7 * (0.6 ** gen)
            for dy in [-dy_spread, +dy_spread]:
                nx, ny = x0+dx, y0+dy
                if 0.2 < ny < 4.3:
                    positions[gen].append((nx, ny))
                    # Draw arrow
                    ax.annotate('', xy=(nx, ny), xytext=(x0, y0),
                                arrowprops=dict(arrowstyle='->', color='#6080FF',
                                               lw=1.5, mutation_scale=12, alpha=0.8))
                    # Ion marker
                    mid_x = (x0+nx)/2
                    mid_y = (y0+ny)/2 + 0.2
                    ax.plot(mid_x, mid_y, '+', ms=10, color='#FF6060',
                            markeredgewidth=2.5, zorder=5, alpha=0.8)

    # Final electrons
    for gen in range(4):
        for x, y in positions[gen]:
            ax.plot(x, y, 'o', ms=8, color='#60A0FF', zorder=5, alpha=0.9)

    # Generation labels
    gen_x = [1.0, 2.8, 4.6, 6.4]
    for i, x in enumerate(gen_x):
        ax.text(x, -0.6, f'Gen. {i}', ha='center', fontsize=9.5,
                color='#90A0CC', fontweight='bold')
        ax.axvline(x, color='white', lw=0.5, alpha=0.1, ls='--')

    # Legend
    ax.plot([], [], 'o', ms=8, color='#60A0FF', label='Électron')
    ax.plot([], [], '+', ms=10, color='#FF6060', markeredgewidth=2.5, label='Ion +')
    ax.plot([], [], '->', color='#6060AA', label='Trajectoire ionisante')
    legend = ax.legend(loc='lower right', fontsize=9.5, framealpha=0.4,
                       labelcolor='white', facecolor='#1A1A3A')

    ax.text(4, -1.2, r'Condition de claquage : $\gamma\,(e^{\alpha d}-1) = 1$',
            ha='center', fontsize=11, color='#FFD060',
            bbox=dict(facecolor='#1A1A3A', alpha=0.8, edgecolor='#FFD060'))

    fig.tight_layout()
    save(fig, 'fig_townsend')


# ─────────────────────────────────────────────────────────────────────────────
# FIG 11 — Voltage divider schematic
# ─────────────────────────────────────────────────────────────────────────────
def fig_voltage_divider():
    fig, axes = plt.subplots(1, 3, figsize=(13, 6))
    fig.patch.set_facecolor(C['lightgray'])

    titles = ['Diviseur Résistif\n(DC / AC basse fréq.)',
              'Diviseur Capacitif\n(AC / Impulsions)',
              'Diviseur Résistif-Capacitif\n(RC — Impulsions)']
    r_colors = [C['hvred'], C['midblue'], C['hvgreen']]
    types = ['R', 'C', 'RC']

    for idx, (ax, title, col, typ) in enumerate(zip(axes, titles, r_colors, types)):
        ax.set_facecolor('#F0F4FF')
        ax.set_xlim(-1.5, 5); ax.set_ylim(-2, 9)
        ax.axis('off')
        ax.set_title(title, fontsize=11.5, color=C['darkblue'], fontweight='bold', pad=8)

        # HV input
        ax.annotate('', xy=(1.5, 7.8), xytext=(1.5, 9.0),
                    arrowprops=dict(arrowstyle='->', color=C['hvred'], lw=2.5,
                                   mutation_scale=14))
        ax.text(1.5, 9.1, '$V_{\\rm HT}$', ha='center', fontsize=12,
                color=C['hvred'], fontweight='bold')

        # Z1 (HV side)
        ax.add_patch(patches.FancyBboxPatch(
            (0.8, 5.5), 1.4, 2.2, boxstyle='round,pad=0.15',
            facecolor=col, alpha=0.18, edgecolor=col, lw=2.0))
        ax.text(1.5, 6.6, f'$Z_1$\n({typ})', ha='center', fontsize=12,
                color=col, fontweight='bold')
        ax.text(1.5, 5.2, '(HV)', ha='center', fontsize=9, color=C['textmed'])
        ax.plot([1.5, 1.5], [7.8, 7.7], color=C['darkblue'], lw=2.5)
        ax.plot([1.5, 1.5], [5.5, 5.2], color=C['darkblue'], lw=2.5)

        # Z2 (LV side)
        ax.add_patch(patches.FancyBboxPatch(
            (0.8, 2.5), 1.4, 2.2, boxstyle='round,pad=0.15',
            facecolor=C['hvgreen'], alpha=0.18, edgecolor=C['hvgreen'], lw=2.0))
        ax.text(1.5, 3.6, f'$Z_2$\n({typ})', ha='center', fontsize=12,
                color=C['hvgreen'], fontweight='bold')
        ax.text(1.5, 2.2, '(LV)', ha='center', fontsize=9, color=C['textmed'])
        ax.plot([1.5, 1.5], [5.2, 4.7], color=C['darkblue'], lw=2.5)
        ax.plot([1.5, 1.5], [2.5, 2.2], color=C['darkblue'], lw=2.5)

        # GND
        ax.plot([0.9, 2.1], [2.0, 2.0], color=C['darkblue'], lw=3)
        ax.plot([1.1, 1.9], [1.7, 1.7], color=C['darkblue'], lw=2)
        ax.plot([1.3, 1.7], [1.4, 1.4], color=C['darkblue'], lw=1.5)

        # Measurement point
        ax.plot(1.5, 4.95, 'o', ms=10, color=C['accent'], zorder=5)
        ax.plot([1.5, 3.5], [4.95, 4.95], color=C['accent'], lw=2, ls='--')
        ax.plot([3.5, 3.5], [2.0, 4.95], color=C['accent'], lw=2, ls='--')
        ax.plot(3.5, 2.0, 'o', ms=7, color=C['accent'], zorder=5)

        # Voltmeter
        vm = plt.Circle((3.8, 3.4), 0.6, fill=False,
                          color=C['accent'], lw=2.5, zorder=4)
        ax.add_patch(vm)
        ax.text(3.8, 3.4, 'V', ha='center', va='center',
                fontsize=13, color=C['accent'], fontweight='bold')
        ax.text(3.8, 2.55, '$V_m$', ha='center', fontsize=10,
                color=C['accent'])

        # Formula
        ax.add_patch(patches.FancyBboxPatch(
            (-1.3, -1.8), 4.5, 1.3, boxstyle='round,pad=0.1',
            facecolor=C['boxbg'], edgecolor=C['lightblue'], lw=1.2))
        ax.text(0.95, -0.95, f'$k = (Z_1+Z_2)/Z_2$', ha='center',
                fontsize=10.5, color=C['darkblue'], fontweight='bold')
        ax.text(0.95, -1.45, f'$V_{{\\rm HT}} = k \\times V_m$', ha='center',
                fontsize=10.5, color=C['darkblue'])

    fig.suptitle('Diviseurs de Tension Haute Tension — Types et Schémas',
                 fontsize=14, color=C['darkblue'], fontweight='bold', y=1.01)
    fig.tight_layout(pad=2.0)
    save(fig, 'fig_voltage_divider')


# ─────────────────────────────────────────────────────────────────────────────
# RUN ALL
# ─────────────────────────────────────────────────────────────────────────────
if __name__ == '__main__':
    print("Generating HV Engineering figures...")
    fig_electric_field()
    fig_paschen()
    fig_corona()
    fig_impulse()
    fig_marx()
    fig_insulation_coordination()
    fig_coaxial_field()
    fig_partial_discharge()
    fig_sphere_gap()
    fig_townsend()
    fig_voltage_divider()
    print(f"\nDone! All figures saved in '{FIGDIR}/'")
    print("\nTo compile the LaTeX document:")
    print("  1. Run:  python generate_figures.py")
    print("  2. Then: pdflatex main.tex")
    print("  3. Then: pdflatex main.tex  (twice for TOC)")
